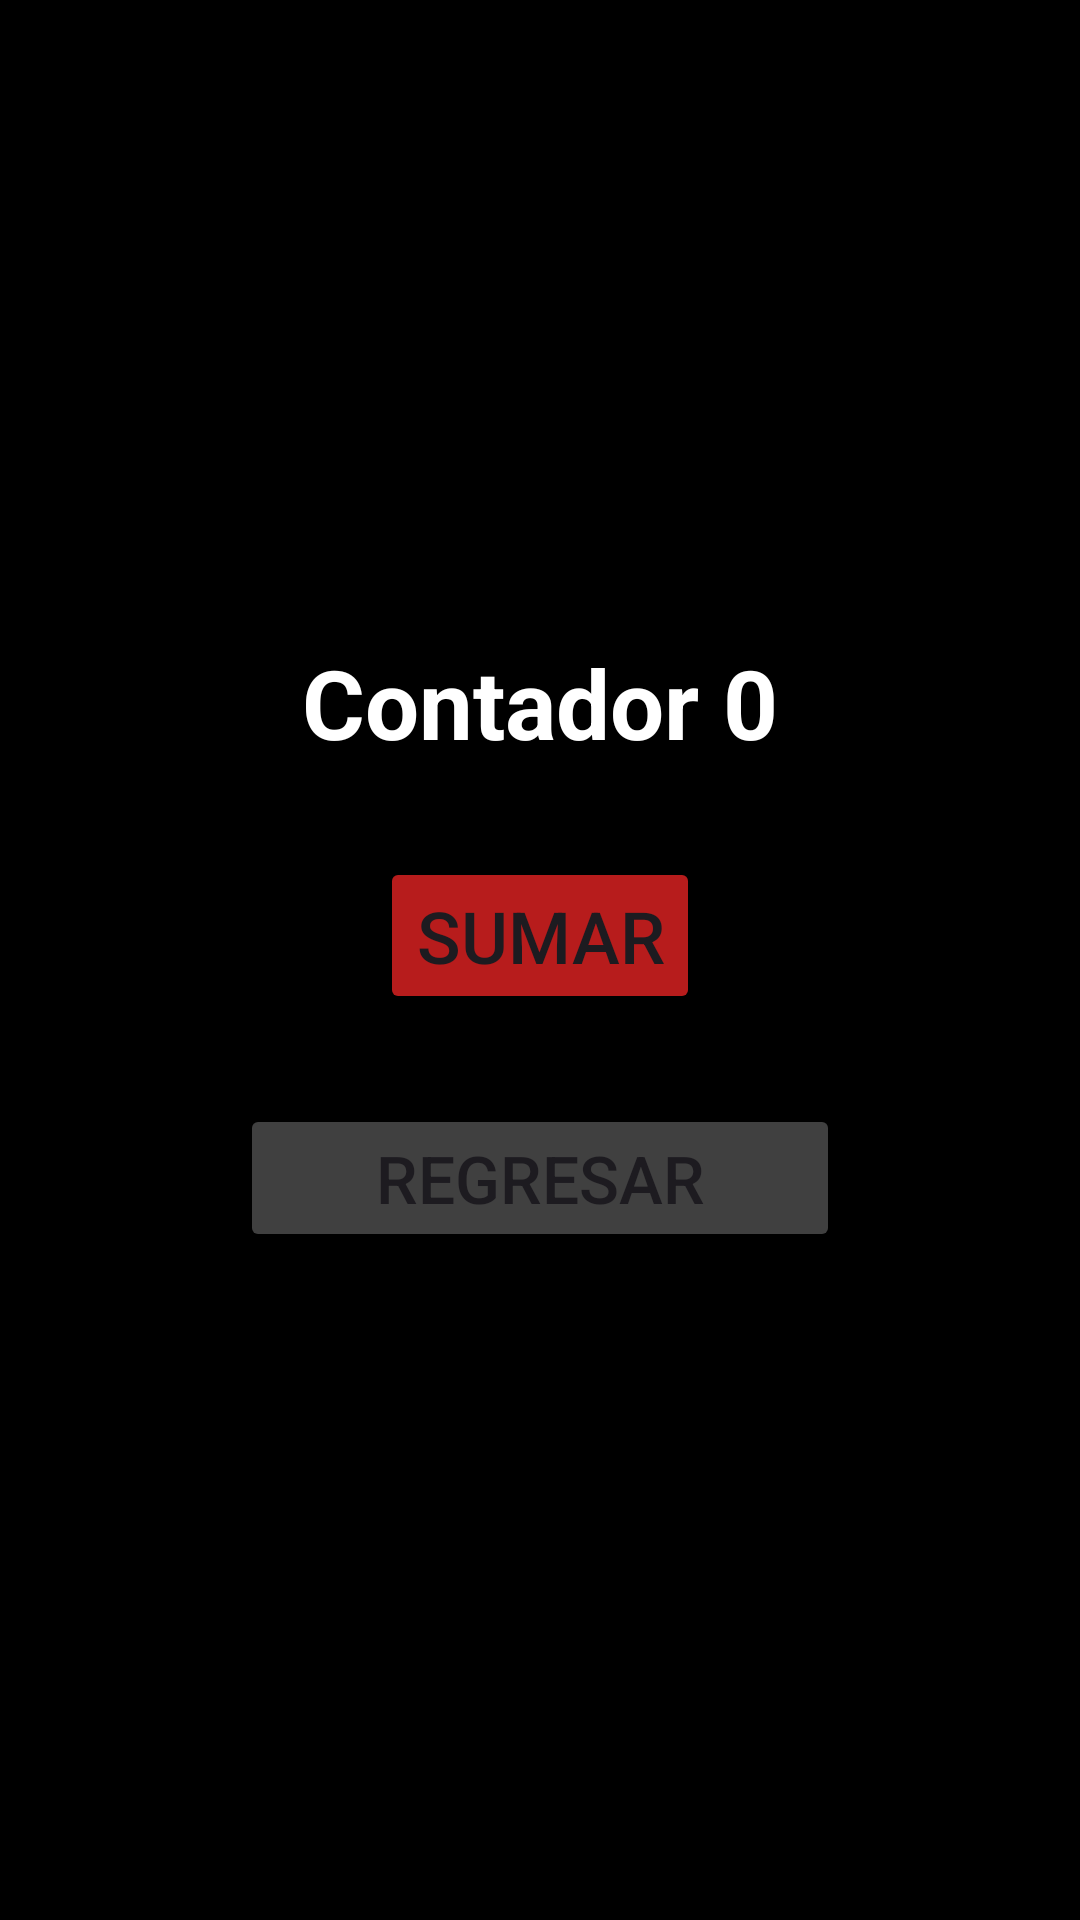

The Android layout XML behind this screen, and the referenced resources:
<!-- AndroidManifest.xml: application theme Theme.ADL_10 -->
<!-- res/layout/activity_sumador.xml -->
<?xml version="1.0" encoding="utf-8"?>
<LinearLayout xmlns:android="http://schemas.android.com/apk/res/android"
    xmlns:app="http://schemas.android.com/apk/res-auto"
    xmlns:tools="http://schemas.android.com/tools"
    android:id="@+id/main"
    android:layout_width="match_parent"
    android:layout_height="match_parent"
    android:background="@color/black"
    android:gravity="center"
    android:orientation="vertical"
    tools:context=".SumadorActivity">


    <TextView
        android:id="@+id/tvContador"
        android:layout_width="wrap_content"
        android:layout_height="wrap_content"
        android:layout_margin="20dp"
        android:text="Contador 0"
        android:textColor="@color/white"
        android:textSize="32sp"
        android:textStyle="bold" />

    <Button
        android:id="@+id/btnSumar"
        android:layout_width="wrap_content"
        android:layout_height="wrap_content"
        android:layout_marginTop="10dp"
        android:backgroundTint="#B71C1C"
        android:text="Sumar"
        android:textSize="24sp" />

    <Button
        android:id="@+id/btnRegresarContador"
        android:layout_width="200dp"
        android:layout_height="wrap_content"
        android:layout_margin="30dp"
        android:backgroundTint="@color/color_gray"
        android:text="Regresar"
        android:textSize="22sp" />

</LinearLayout>
<!-- resources referenced by this layout -->
<resources>
  <color name="black">#FF000000</color>
  <color name="color_gray">#80808080</color>
  <color name="white">#FFFFFFFF</color>
  <style name="Theme.ADL_10" parent="Base.Theme.ADL_10" />
  <style name="Base.Theme.ADL_10" parent="Theme.Material3.DayNight.NoActionBar">
          
          
      </style>
</resources>
